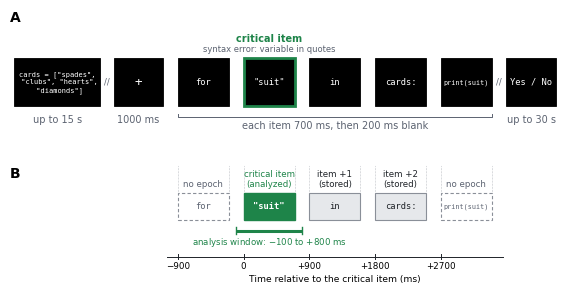

Write Python code to recreate this figure.
#!/usr/bin/env python3
"""
fig_trial_structure.py  -  Figure 1: trial structure (A) and stored data (B)

A  What the participant saw: one trial of a real List 1 item, syntactically
   invalid version (code 220; 5 items, critical item 2: "suit" in quotes),
   global variable -> fixation -> items one at a time -> judgment.
   Only the item screens are drawn to scale (700 ms each, 200 ms blank between
   items); the other screens are labeled with their durations.
B  The same items on a time axis relative to the critical item: which items have
   stored EEG epochs, and the window used in all analyses (-100 to +800 ms).

Timing (Kuo & Prat, 2024, Methods): global variable up to 15 s; fixation cross
1000 ms + 200 ms blank; each item 700 ms + 200 ms blank; Yes/No up to 30 s.

Needs no data. Output (current folder): fig_trial_structure.png / .pdf / .tiff
USAGE:  python fig_trial_structure.py
"""
import matplotlib
matplotlib.use("Agg")
import matplotlib.pyplot as plt
from matplotlib.patches import Rectangle, FancyBboxPatch

MONO = "DejaVu Sans Mono"
plt.rcParams.update({"font.family": "DejaVu Sans", "font.size": 7})

GREEN, GREEN_LIGHT = "#1e8449", "#d5efe0"
GRAY, GRAY_LIGHT, INK, MUTED = "#8a8f98", "#e6e8eb", "#1f2328", "#5b6270"

SOA, DUR = 900, 700                     # item onset interval, item duration (ms)
items = ["for", '"suit"', "in", "cards:", "print(suit)"]
crit = 1                                # index of the critical item
onset = {i: (i - crit) * SOA for i in range(len(items))}   # ms relative to critical

# Screens that are not items (x positions in ms on the same axis; widths drawn)
GLOBAL = (-3140, -1960)                 # not to scale (up to 15 s)
FIX = (-1780, -1100)                    # 1000 ms fixation (drawn narrower), 200 ms blank
RESP = (onset[4] + DUR + 200, onset[4] + DUR + 200 + 680)  # not to scale (up to 30 s)
XLIM = (GLOBAL[0] - 60, RESP[1] + 60)

fig, (axA, axB) = plt.subplots(2, 1, figsize=(7.1, 3.6), sharex=True,
                               gridspec_kw={"height_ratios": [1.15, 1.0], "hspace": 0.12})
for ax in (axA, axB):
    ax.set_xlim(*XLIM)
    for s in ax.spines.values():
        s.set_visible(False)
    ax.tick_params(left=False, labelleft=False)

# ---------------------------------------------------------------- Panel A
axA.set_ylim(-1.25, 1.65)
axA.tick_params(bottom=False)
H = 1.0                                  # screen height
y0 = -0.35


def screen(x0, x1, text, size=6.3, outline=None, lw=0.6):
    axA.add_patch(Rectangle((x0, y0), x1 - x0, H, fc="black",
                            ec=outline or "black", lw=lw, zorder=2))
    axA.text((x0 + x1) / 2, y0 + H / 2, text, color="white", ha="center", va="center",
             family=MONO, fontsize=size, zorder=3, linespacing=1.3)


screen(*GLOBAL, 'cards = ["spades",\n "clubs", "hearts",\n "diamonds"]', size=5.0)
screen(*FIX, "+", size=9)
for i, w in enumerate(items):
    crit_item = i == crit
    screen(onset[i], onset[i] + DUR, w, size=4.9 if len(w) > 8 else 6.3,
           outline=GREEN if crit_item else None, lw=2.0 if crit_item else 0.6)
screen(*RESP, "Yes / No", size=6.3)

lab_y = y0 - 0.18
axA.text(sum(GLOBAL) / 2, lab_y, "up to 15 s", ha="center", va="top", color=MUTED)
axA.text(sum(FIX) / 2, lab_y, "1000 ms", ha="center", va="top", color=MUTED)
axA.text(sum(RESP) / 2, lab_y, "up to 30 s", ha="center", va="top", color=MUTED)
# bracket under the items
bx0, bx1, by = onset[0], onset[4] + DUR, lab_y - 0.05
axA.plot([bx0, bx0, bx1, bx1], [by + 0.08, by, by, by + 0.08], color=MUTED, lw=0.7)
axA.text((bx0 + bx1) / 2, by - 0.08, "each item 700 ms, then 200 ms blank",
         ha="center", va="top", color=MUTED)
# critical-item label
axA.text(onset[crit] + DUR / 2, y0 + H + 0.30, "critical item", ha="center", va="bottom",
         color=GREEN, fontweight="bold")
axA.text(onset[crit] + DUR / 2, y0 + H + 0.08, "syntax error: variable in quotes",
         ha="center", va="bottom", color=MUTED, fontsize=6)
# not-to-scale breaks
for xb in ((GLOBAL[1] + FIX[0]) / 2, (onset[4] + DUR + RESP[0]) / 2):
    axA.text(xb, y0 + H / 2, "//", ha="center", va="center", color=MUTED, fontsize=6)
axA.text(XLIM[0], 1.62, "A", fontsize=10, fontweight="bold", va="top")

# ---------------------------------------------------------------- Panel B
axB.set_ylim(-1.55, 1.25)
by0, bh = 0.0, 0.62
role = {0: "none", 1: "crit", 2: "stored", 3: "stored", 4: "none"}
names = {0: "no epoch", 1: "critical item\n(analyzed)", 2: "item +1\n(stored)",
         3: "item +2\n(stored)", 4: "no epoch"}
for i, w in enumerate(items):
    x0 = onset[i]
    r = role[i]
    if r == "crit":
        fc, ec, ls, tc, lw = GREEN, GREEN, "-", "white", 1.0
    elif r == "stored":
        fc, ec, ls, tc, lw = GRAY_LIGHT, GRAY, "-", INK, 0.8
    else:
        fc, ec, ls, tc, lw = "white", GRAY, (0, (3, 2)), MUTED, 0.8
    axB.add_patch(Rectangle((x0, by0), DUR, bh, fc=fc, ec=ec, ls=ls, lw=lw, zorder=2))
    axB.text(x0 + DUR / 2, by0 + bh / 2, w, ha="center", va="center", family=MONO,
             fontsize=4.9 if len(w) > 8 else 6.3, color=tc,
             fontweight="bold" if r == "crit" else "normal", zorder=3)
    axB.text(x0 + DUR / 2, by0 + bh + 0.08, names[i], ha="center", va="bottom",
             fontsize=6.2, color=GREEN if r == "crit" else (INK if r == "stored" else MUTED),
             linespacing=1.15)

# analysis window bar under the critical item
wy = -0.25
axB.plot([-100, 800], [wy, wy], color=GREEN, lw=2.2, solid_capstyle="butt")
axB.plot([-100, -100], [wy - 0.08, wy + 0.08], color=GREEN, lw=1)
axB.plot([800, 800], [wy - 0.08, wy + 0.08], color=GREEN, lw=1)
axB.text(350, wy - 0.12, "analysis window: $-$100 to +800 ms", ha="center", va="top",
         color=GREEN, fontsize=6.2)

# time axis
ay = -0.85
axB.plot([onset[0] - 150, onset[4] + DUR + 150], [ay, ay], color=INK, lw=0.7)
for i in range(len(items)):
    t = onset[i]
    axB.plot([t, t], [ay - 0.06, ay + 0.06], color=INK, lw=0.7)
    lab = "0" if t == 0 else f"{t:+d}".replace("-", "−")
    axB.text(t, ay - 0.12, lab, ha="center", va="top", fontsize=6.3)
axB.text((onset[0] + onset[4] + DUR) / 2, ay - 0.42,
         "Time relative to the critical item (ms)", ha="center", va="top", fontsize=6.6)
axB.tick_params(bottom=False, labelbottom=False)
axB.text(XLIM[0], 1.22, "B", fontsize=10, fontweight="bold", va="top")

# faint guides linking the same items in A and B
for i in range(len(items)):
    for x in (onset[i], onset[i] + DUR):
        axB.plot([x, x], [by0 + bh, 1.25], color=GRAY, lw=0.4, ls=":", zorder=1,
                 clip_on=False)

for ext in ("png", "pdf", "tiff"):
    fig.savefig(f"fig_trial_structure.{ext}", dpi=300, bbox_inches="tight", facecolor="white")
print("[SAVED] fig_trial_structure.png / .pdf / .tiff")
